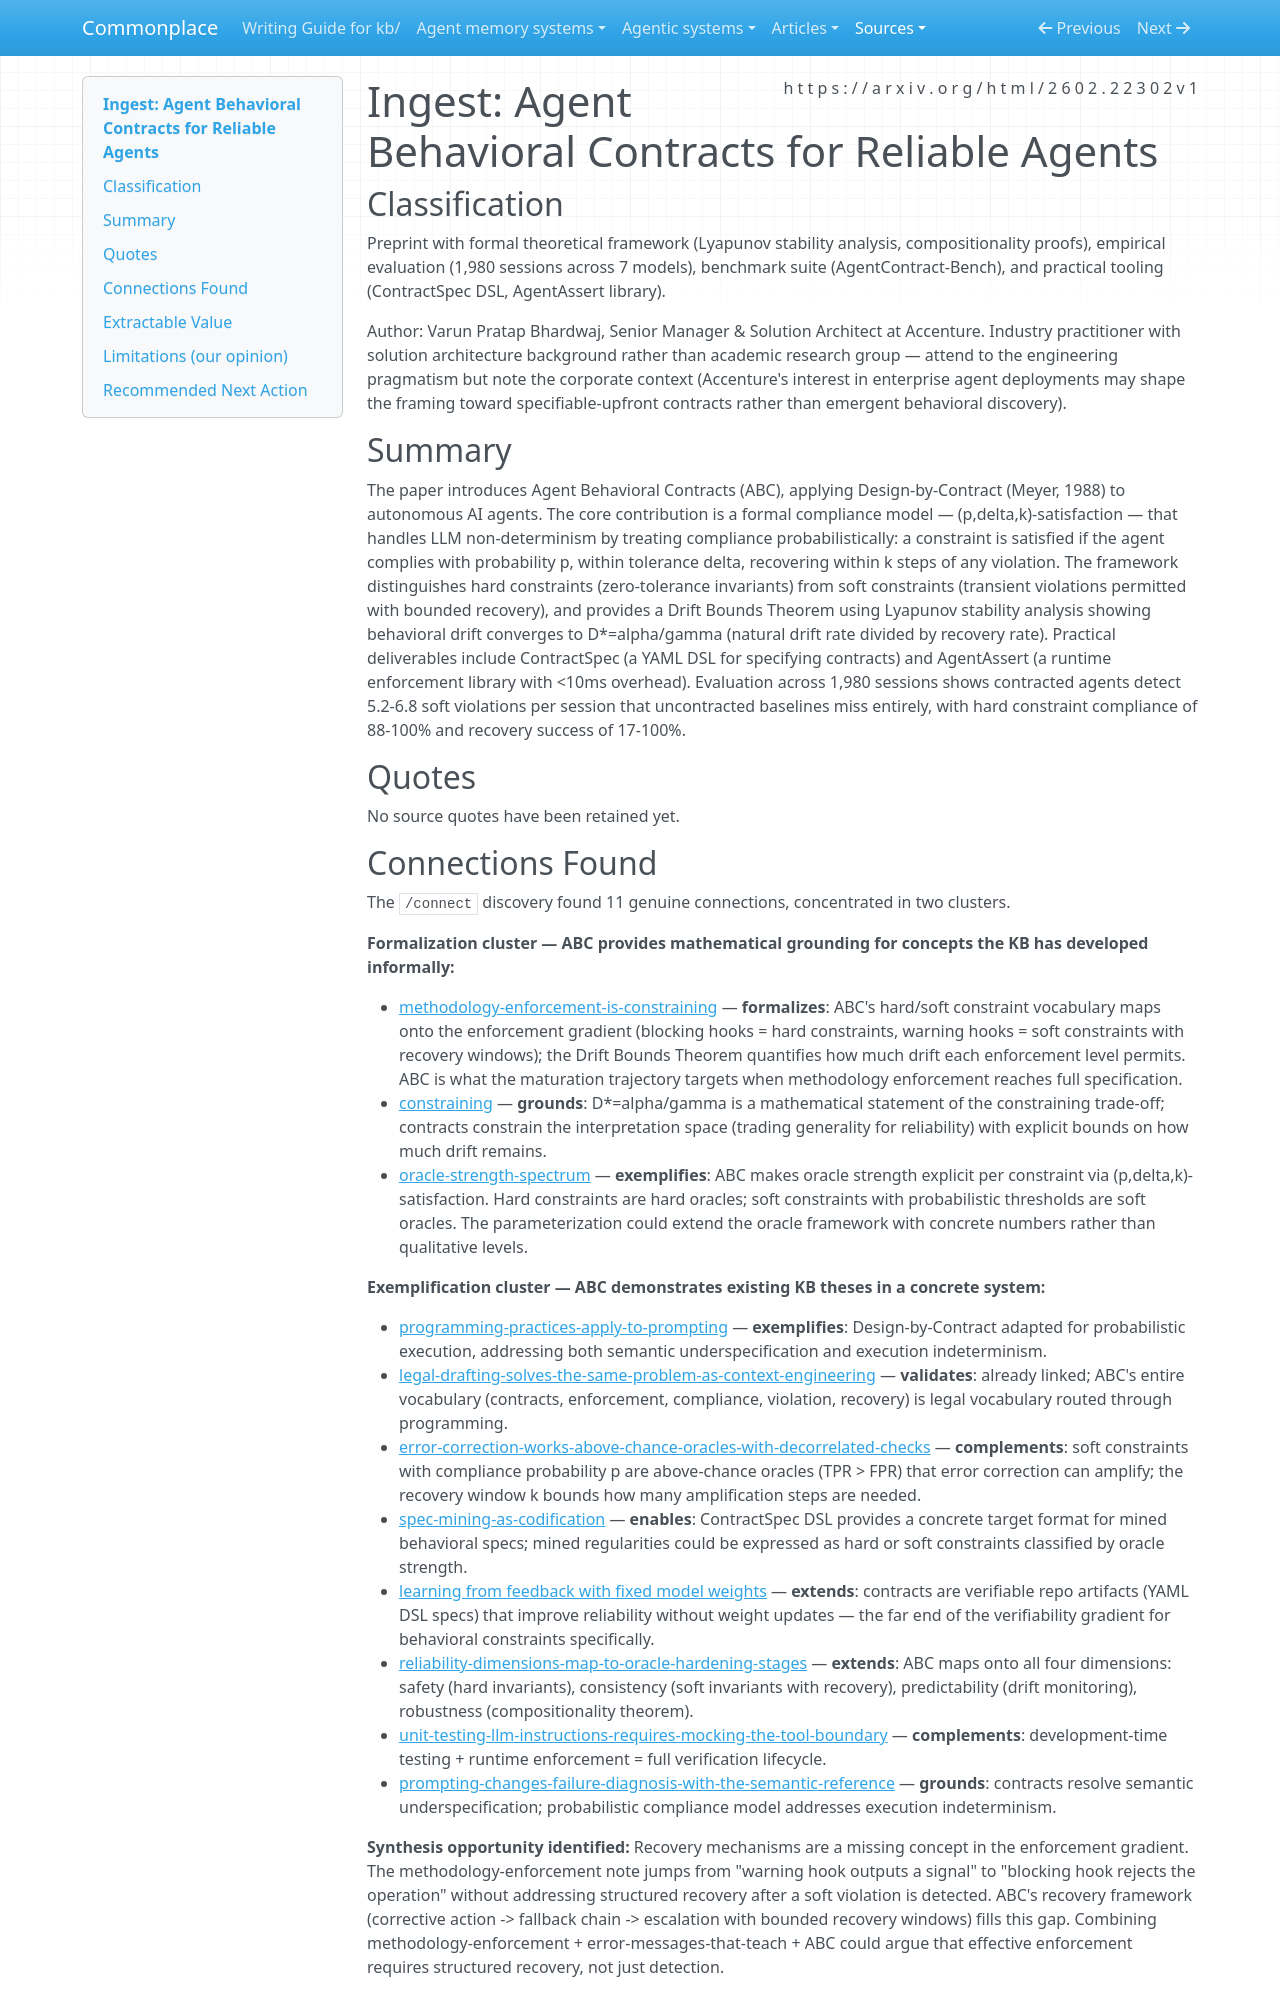

repository: zby/commonplace · page: sources/agent-behavioral-contracts-formal-specification-runtime.ingest/index.html · generator: mkdocs

---
description: "ABC extends Design by Contract to agents with probabilistic compliance, Lyapunov drift bounds, hard/soft constraints, typed recovery, and a YAML contract DSL"
source: https://arxiv.org/html/2602.22302v1
captured: "2026-03-04"
capture: web-fetch
genre: scientific-paper
snapshot_sha256: c119e2c2b9b58fd69e72b1cf51d7de7b18cbac325c12d27f8e02e72cd13e5703
ingested: "2026-03-09"
type: types/ingest-report.md
domains: [agent-reliability, formal-methods, runtime-enforcement, design-by-contract]
---

# Ingest: Agent Behavioral Contracts for Reliable Agents

## Classification

Preprint with formal theoretical framework (Lyapunov stability analysis, compositionality proofs), empirical evaluation (1,980 sessions across 7 models), benchmark suite (AgentContract-Bench), and practical tooling (ContractSpec DSL, AgentAssert library).

Author: Varun Pratap Bhardwaj, Senior Manager & Solution Architect at Accenture. Industry practitioner with solution architecture background rather than academic research group — attend to the engineering pragmatism but note the corporate context (Accenture's interest in enterprise agent deployments may shape the framing toward specifiable-upfront contracts rather than emergent behavioral discovery).

## Summary

The paper introduces Agent Behavioral Contracts (ABC), applying Design-by-Contract (Meyer, 1988) to autonomous AI agents. The core contribution is a formal compliance model — (p,delta,k)-satisfaction — that handles LLM non-determinism by treating compliance probabilistically: a constraint is satisfied if the agent complies with probability p, within tolerance delta, recovering within k steps of any violation. The framework distinguishes hard constraints (zero-tolerance invariants) from soft constraints (transient violations permitted with bounded recovery), and provides a Drift Bounds Theorem using Lyapunov stability analysis showing behavioral drift converges to D*=alpha/gamma (natural drift rate divided by recovery rate). Practical deliverables include ContractSpec (a YAML DSL for specifying contracts) and AgentAssert (a runtime enforcement library with <10ms overhead). Evaluation across 1,980 sessions shows contracted agents detect 5.2-6.8 soft violations per session that uncontracted baselines miss entirely, with hard constraint compliance of 88-100% and recovery success of 17-100%.

## Quotes

No source quotes have been retained yet.
